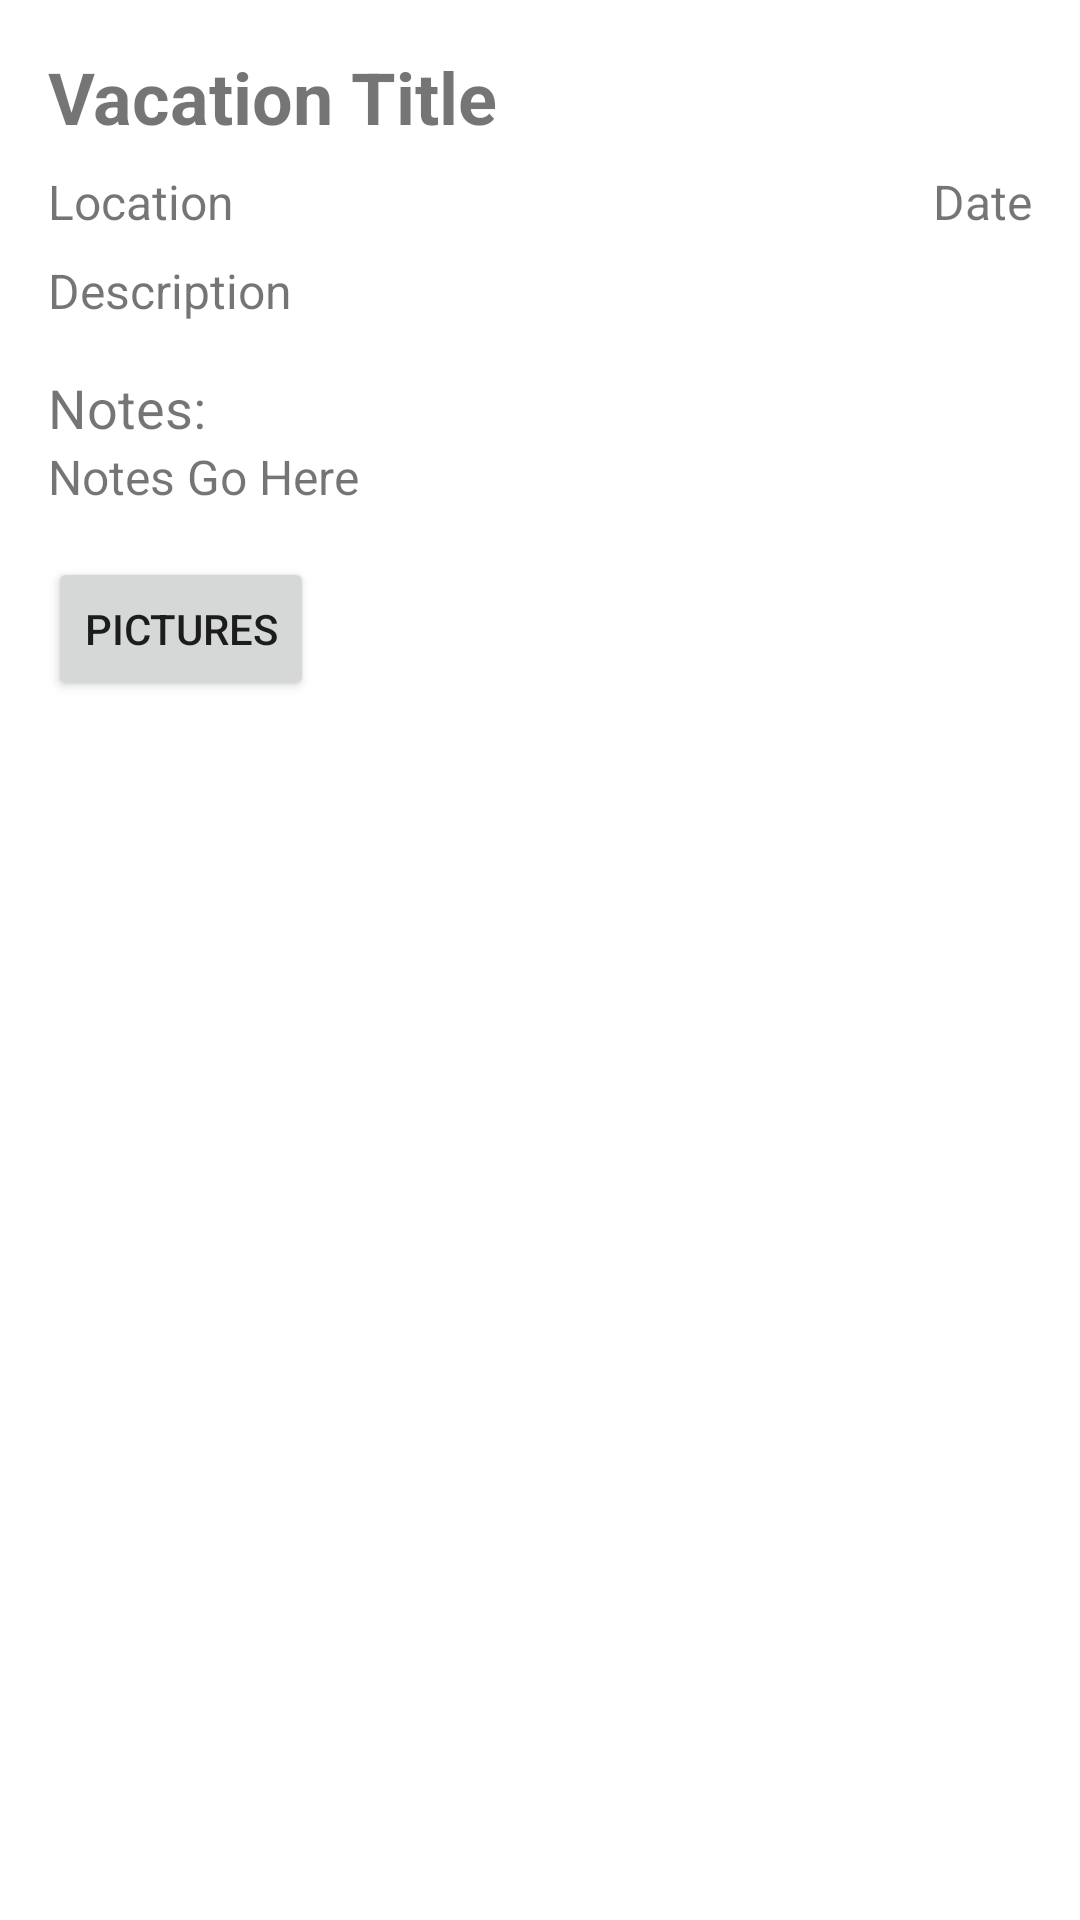

Layout XML and referenced resources for this Android screen:
<!-- AndroidManifest.xml: application theme Theme.TripLogger -->
<!-- res/layout/activity_vacation_detalied.xml -->
<?xml version="1.0" encoding="utf-8"?>
<LinearLayout
    xmlns:android="http://schemas.android.com/apk/res/android"
    android:layout_width="match_parent"
    android:layout_height="match_parent"
    android:orientation="vertical"
    android:padding="16dp">

    <TextView
        android:id="@+id/titleTextView"
        android:layout_width="match_parent"
        android:layout_height="wrap_content"
        android:text="@string/vacation_title"
        android:textSize="24sp"
        android:paddingBottom="8dp"
        android:textStyle="bold" />

    <LinearLayout
        android:layout_width="match_parent"
        android:layout_height="wrap_content"
        android:paddingBottom="8dp"
        android:orientation="horizontal">

        <TextView
            android:id="@+id/locationTextView"
            android:layout_width="0dp"
            android:layout_height="wrap_content"
            android:layout_weight="1"
            android:text="@string/location"
            android:textSize="16sp" />

        <TextView
            android:id="@+id/dateTextView"
            android:layout_width="wrap_content"
            android:layout_height="wrap_content"
            android:layout_gravity="end"
            android:text="@string/date"
            android:textSize="16sp" />
    </LinearLayout>


    <TextView
        android:id="@+id/descriptionTextView"
        android:layout_width="match_parent"
        android:layout_height="wrap_content"
        android:paddingBottom="16dp"
        android:text="@string/description"
        android:textSize="16sp" />

    <TextView
        android:id="@+id/textView2"
        android:layout_width="match_parent"
        android:layout_height="wrap_content"
        android:text="@string/notes_colon"
        android:textSize="18sp"/>

    <TextView
        android:id="@+id/notesTextView"
        android:layout_width="match_parent"
        android:layout_height="wrap_content"
        android:paddingBottom="16dp"
        android:text="@string/notes_go_here"
        android:textSize="16sp" />

    <Button
        android:id="@+id/picturesButton"
        android:layout_width="wrap_content"
        android:layout_height="wrap_content"
        android:text="@string/pictures" />

</LinearLayout>
<!-- resources referenced by this layout -->
<resources>
  <string name="date">Date</string>
  <string name="description">Description</string>
  <string name="location">Location</string>
  <string name="notes_colon">Notes:</string>
  <string name="notes_go_here">Notes Go Here</string>
  <string name="pictures">Pictures</string>
  <string name="vacation_title">Vacation Title</string>
  <style name="Theme.TripLogger" parent="Theme.MaterialComponents.Light.NoActionBar">
      <item name="colorPrimary">@color/black</item>
  
  
      </style>
  <!-- not gathered from this repository: default colours our renderer supplied (Android Studio template values) -->
  <color name="black">#FF000000</color>
</resources>
